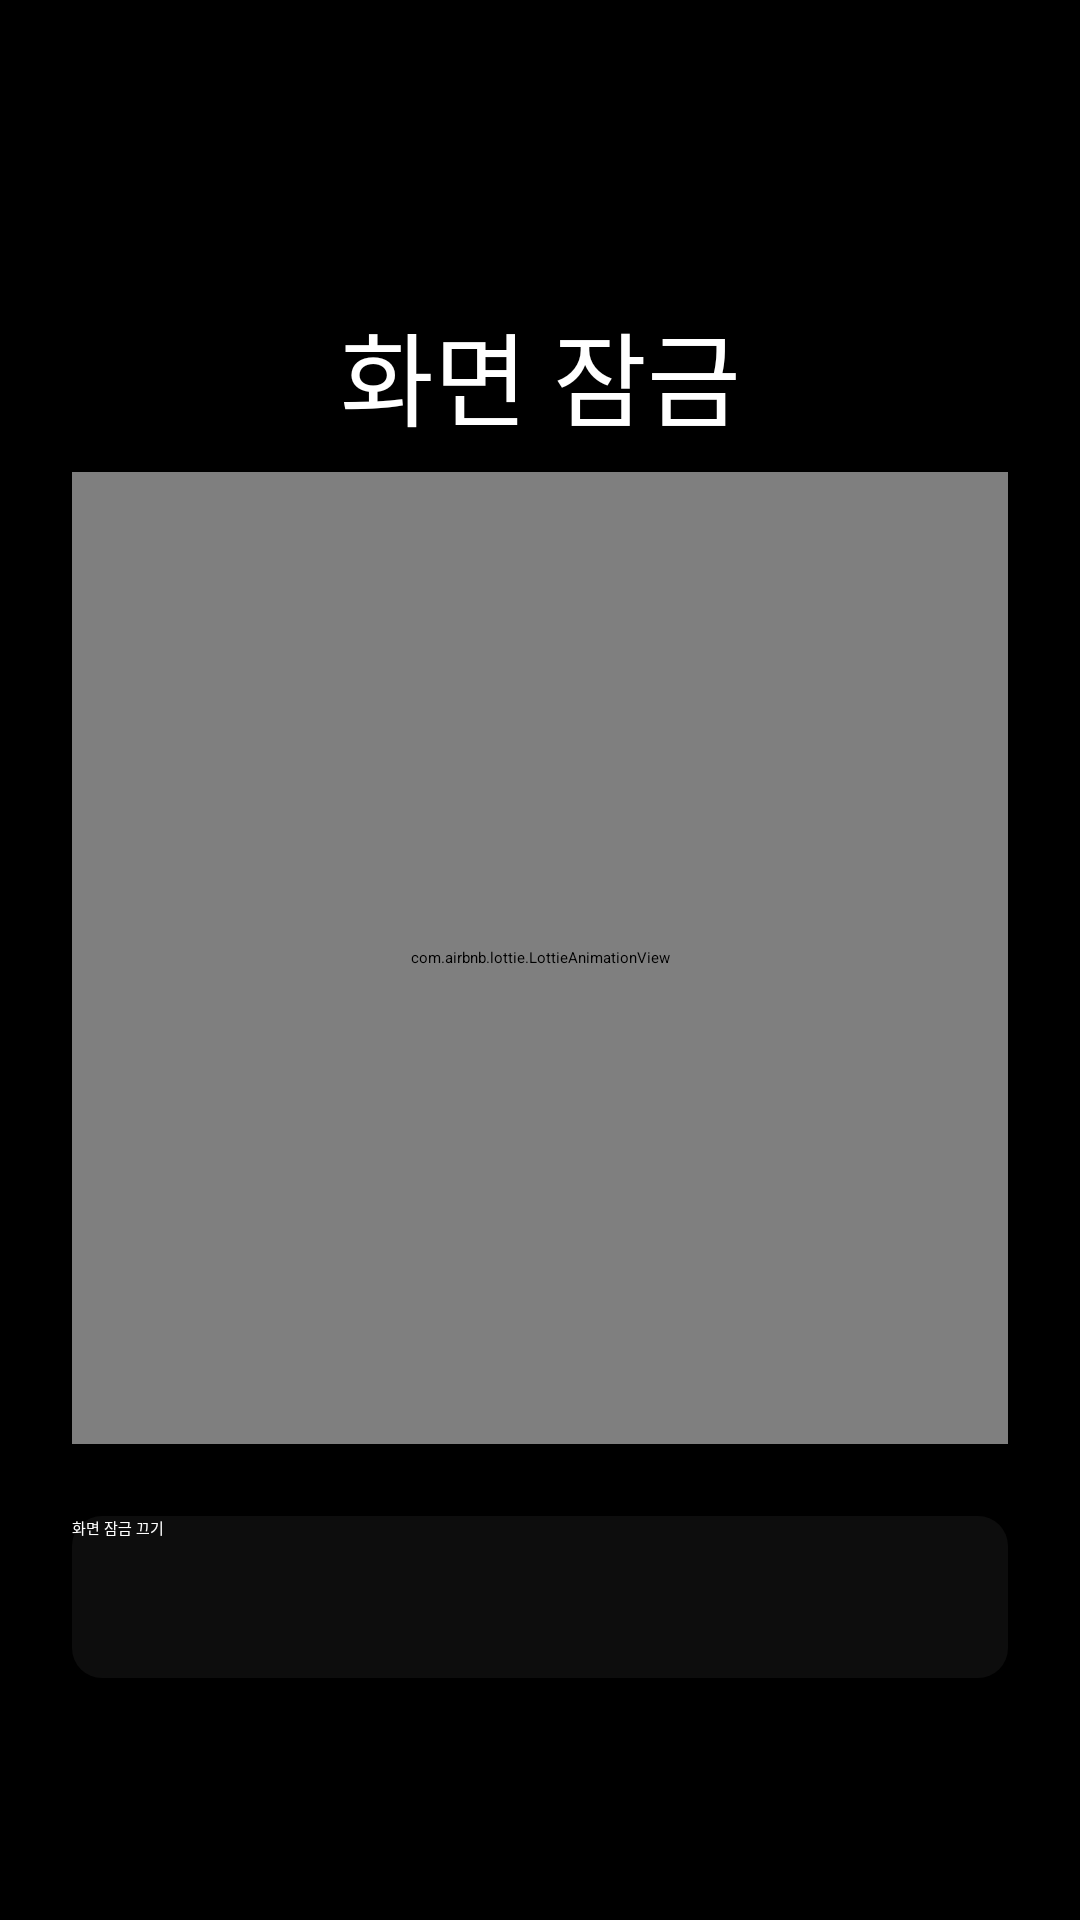

Reconstruct the res/layout file that produces this screen, plus the resources it refers to.
<!-- AndroidManifest.xml: application theme Theme.MoblieTeamProject_GoToBed -->
<!-- res/layout/activity_lock.xml -->
<?xml version="1.0" encoding="utf-8"?>
<androidx.constraintlayout.widget.ConstraintLayout xmlns:android="http://schemas.android.com/apk/res/android"
    xmlns:app="http://schemas.android.com/apk/res-auto"
    xmlns:tools="http://schemas.android.com/tools"
    android:layout_width="match_parent"
    android:layout_height="match_parent"
    android:background="#000000"
    tools:context=".LockActivity">

    <TextView
        android:id="@+id/SleepStat"
        android:layout_width="wrap_content"
        android:layout_height="wrap_content"
        android:layout_marginTop="100dp"
        android:text="화면 잠금"
        android:textAlignment="center"
        android:textAllCaps="true"
        android:textColor="#FFFFFF"
        android:textSize="34sp"
        app:layout_constraintEnd_toEndOf="parent"
        app:layout_constraintStart_toStartOf="parent"
        app:layout_constraintTop_toTopOf="parent" />


    <com.airbnb.lottie.LottieAnimationView
        android:id="@+id/sleepscreenlot"
        android:layout_width="0dp"
        android:layout_height="324dp"
        android:layout_marginStart="24dp"
        android:layout_marginEnd="24dp"
        app:layout_constraintBottom_toBottomOf="parent"
        app:layout_constraintEnd_toEndOf="parent"
        app:layout_constraintHorizontal_bias="0.493"
        app:layout_constraintStart_toStartOf="parent"
        app:layout_constraintTop_toTopOf="parent"
        app:layout_constraintVertical_bias="0.498"
        app:lottie_autoPlay="true"
        app:lottie_loop="true"
        app:lottie_rawRes="@raw/sleepscreenlot" />

    <Button
        android:id="@+id/LockBtn2"
        android:layout_width="0dp"
        android:layout_height="54dp"
        android:layout_marginStart="24dp"
        android:layout_marginTop="24dp"
        android:layout_marginEnd="24dp"
        android:background="@drawable/layout_style3"
        android:text="화면 잠금 끄기"
        android:textColor="#FFFFFF"
        app:layout_constraintEnd_toEndOf="parent"
        app:layout_constraintStart_toStartOf="parent"
        app:layout_constraintTop_toBottomOf="@+id/sleepscreenlot" />


</androidx.constraintlayout.widget.ConstraintLayout>
<!-- resources referenced by this layout -->
<resources>
  <!-- drawable layout_style3 (drawable) -->
  <?xml version="1.0" encoding="utf-8"?>
  <shape
      xmlns:android="http://schemas.android.com/apk/res/android"
      android:shape="rectangle">
      <solid android:color="#0D0D0D" />
      <corners android:radius="10dp" />
  </shape>
</resources>
